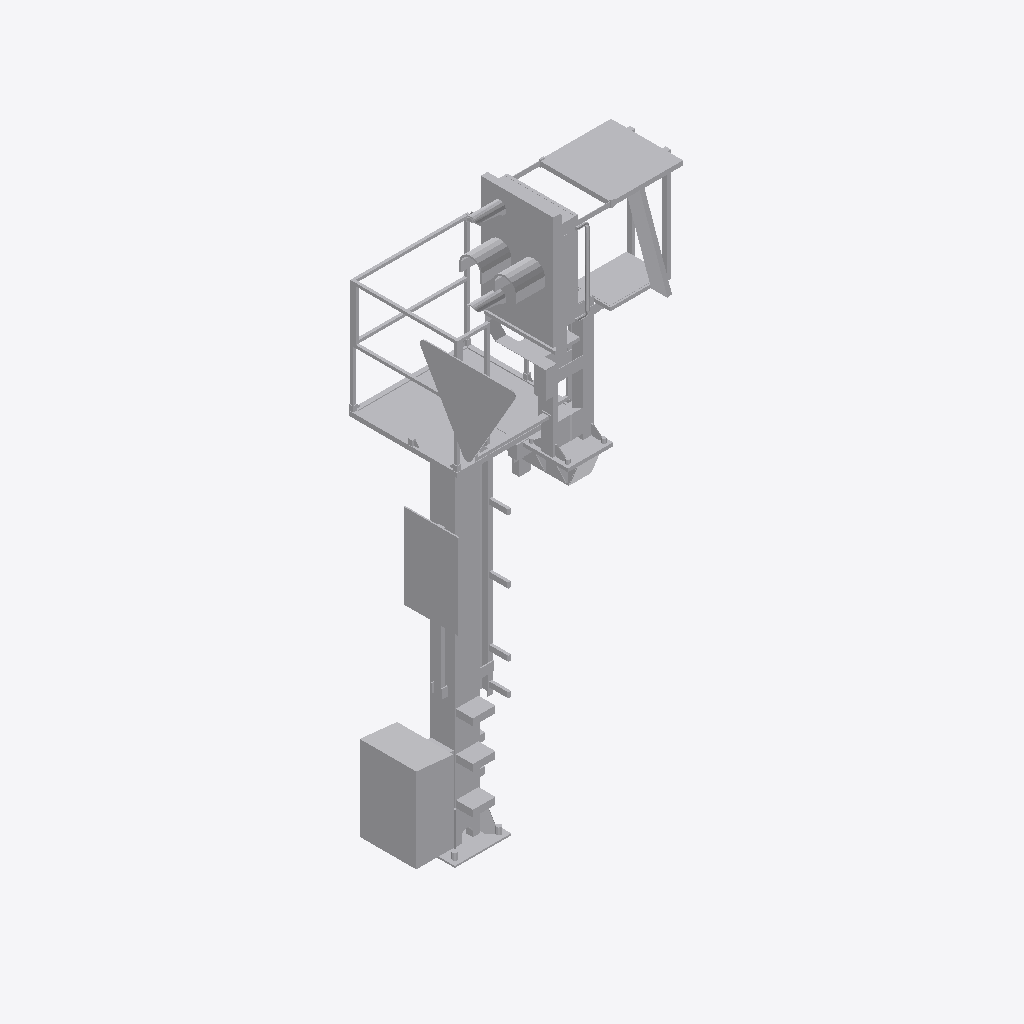
Isometric view of an IFC building model (IFC-SPF (STEP), schema IFC4, length unit metre), seen from the south-west, elements coloured by IFC class: 1 other element (light grey).
Extent 1.6 m × 1.7 m × 5.6 m (x, y, z). Elements (1): 1 IfcBuildingElementProxy.

HEADER;
FILE_DESCRIPTION(('ViewDefinition [ReferenceView_V1.2]'),'2;1');
FILE_NAME('2018_01','2023-01-31T22:57:01+01:00',(''),(''),'ODA SDAI 22.12','23.0.20.21 - Exporter 23.0.20.21 - Alternativ-UI','');
FILE_SCHEMA(('IFC4'));
ENDSEC;
DATA;
#98=IFCPROJECT('0up9yf6c1ENQcnTT0saNjP',#20,'2018_01',$,$,'','Projekt  Status',(#93),#90);
#101=IFCSITE('0up9yf6c1ENQcnTT0saNjR',#20,'Default',$,$,#100,$,$,.ELEMENT.,(48,8,15,359802),(11,34,47,783432),0.0,$,$);
#5666=IFCBUILDINGELEMENTPROXY('0g0WNGMtH8vhjErNI5Tyqw',#20,'S 8000.5.7-20_M3500-A1000-Zs3v-VS-L_LOD400-500:S 8000.5.7-20_M3500-A1000-Zs3v-VS-L_l400:2542871',$,'S 8000.5.7-20_M3500-A1000-Zs3v-VS-L_LOD400-500:S 8000.5.7-20_M3500-A1000-Zs3v-VS-L_l400',#5665,#5663,'2542871',.NOTDEFINED.);
ENDSEC;
